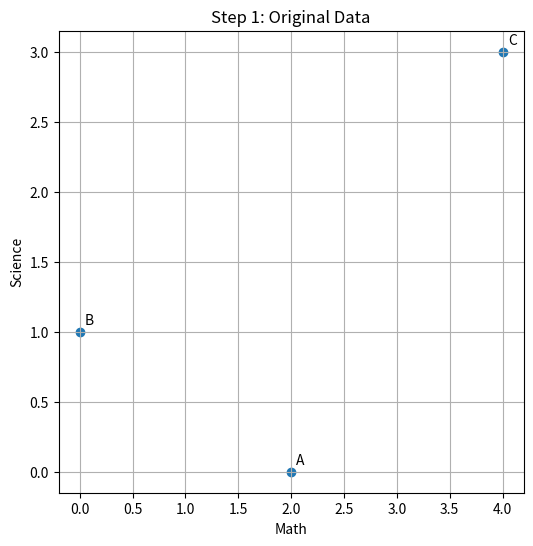
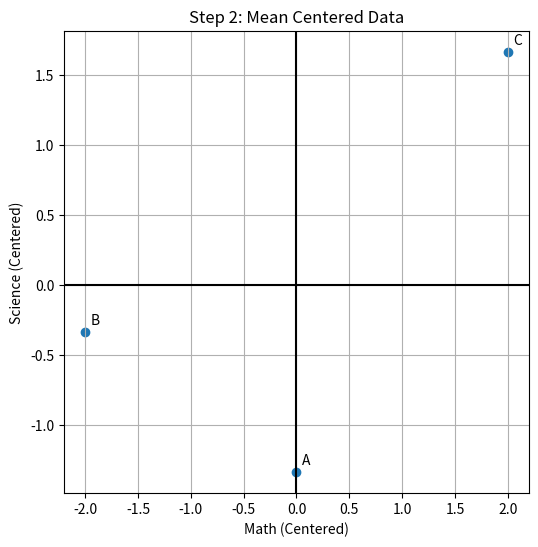
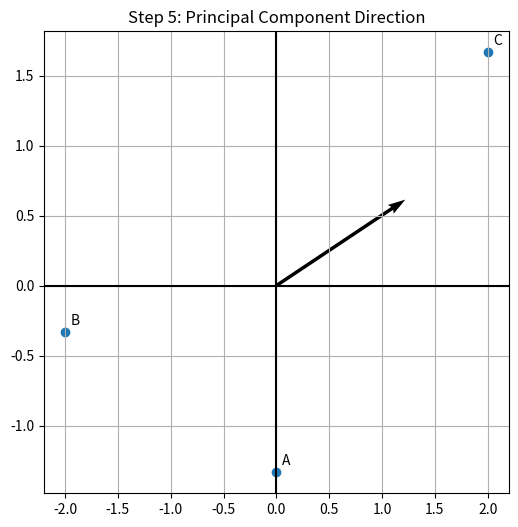
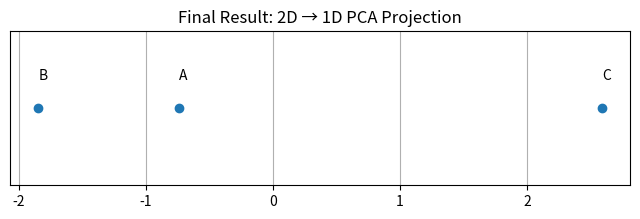

Generate these figures, in order, with matplotlib:
import numpy as np
import pandas as pd
import matplotlib.pyplot as plt

# ===============================
# STEP 1 — Create Dataset
# ===============================

data = {
    'student': ['A','B','C'],
    'math': [2,0,4],
    'science': [0,1,3]
}

df = pd.DataFrame(data)

print("Original Dataset:\n")
print(df)

plt.figure(figsize=(6,6))
plt.scatter(df['math'], df['science'])

for i in range(len(df)):
    plt.text(df['math'][i]+0.05,
             df['science'][i]+0.05,
             df['student'][i])

plt.xlabel("Math")
plt.ylabel("Science")
plt.title("Step 1: Original Data")
plt.grid(True)
plt.show()


# ===============================
# STEP 2 — Mean Centering
# ===============================

mean_math = df['math'].mean()
mean_science = df['science'].mean()

print("\nMean Math =", mean_math)
print("Mean Science =", mean_science)

df_centered = df.copy()
df_centered['math'] -= mean_math
df_centered['science'] -= mean_science

print("\nCentered Data:\n")
print(df_centered)

plt.figure(figsize=(6,6))
plt.scatter(df_centered['math'], df_centered['science'])

for i in range(len(df_centered)):
    plt.text(df_centered['math'][i]+0.05,
             df_centered['science'][i]+0.05,
             df_centered['student'][i])

plt.axhline(0, color='black')
plt.axvline(0, color='black')
plt.xlabel("Math (Centered)")
plt.ylabel("Science (Centered)")
plt.title("Step 2: Mean Centered Data")
plt.grid(True)
plt.show()


# ===============================
# STEP 3 — Covariance Matrix
# ===============================

numeric_data = df_centered[['math','science']]
cov_matrix = np.cov(numeric_data.T)

print("\nCovariance Matrix:\n")
print(cov_matrix)


# ===============================
# STEP 4 — Eigenvalues & Eigenvectors
# ===============================

eigenvalues, eigenvectors = np.linalg.eig(cov_matrix)

print("\nEigenvalues:\n", eigenvalues)
print("\nEigenvectors:\n", eigenvectors)


# ===============================
# STEP 5 — Draw Principal Component
# ===============================

max_index = np.argmax(eigenvalues)
principal_component = eigenvectors[:, max_index]

print("\nPrincipal Component (PC1):\n", principal_component)

plt.figure(figsize=(6,6))
plt.scatter(df_centered['math'], df_centered['science'])

for i in range(len(df_centered)):
    plt.text(df_centered['math'][i]+0.05,
             df_centered['science'][i]+0.05,
             df_centered['student'][i])

origin = [0, 0]
plt.quiver(*origin,
           principal_component[0],
           principal_component[1],
           scale=3)

plt.axhline(0, color='black')
plt.axvline(0, color='black')
plt.title("Step 5: Principal Component Direction")
plt.grid(True)
plt.show()


# ===============================
# STEP 6 — Project Data onto PC1
# ===============================

pca_scores = numeric_data.dot(principal_component)

print("\nPCA 1D Projection:\n")
print(pca_scores)


# ===============================
# STEP 7 — Visualize 2D → 1D Collapse
# ===============================

plt.figure(figsize=(8,2))
plt.scatter(pca_scores, [0]*len(pca_scores))

for i in range(len(pca_scores)):
    plt.text(pca_scores[i], 0.02, df['student'][i])

plt.title("Final Result: 2D → 1D PCA Projection")
plt.yticks([])
plt.grid(True)
plt.show()


# ===============================
# STEP 8 — Explained Variance Ratio
# ===============================

explained_variance_ratio = eigenvalues / np.sum(eigenvalues)

print("\nExplained Variance Ratio:\n", explained_variance_ratio)
